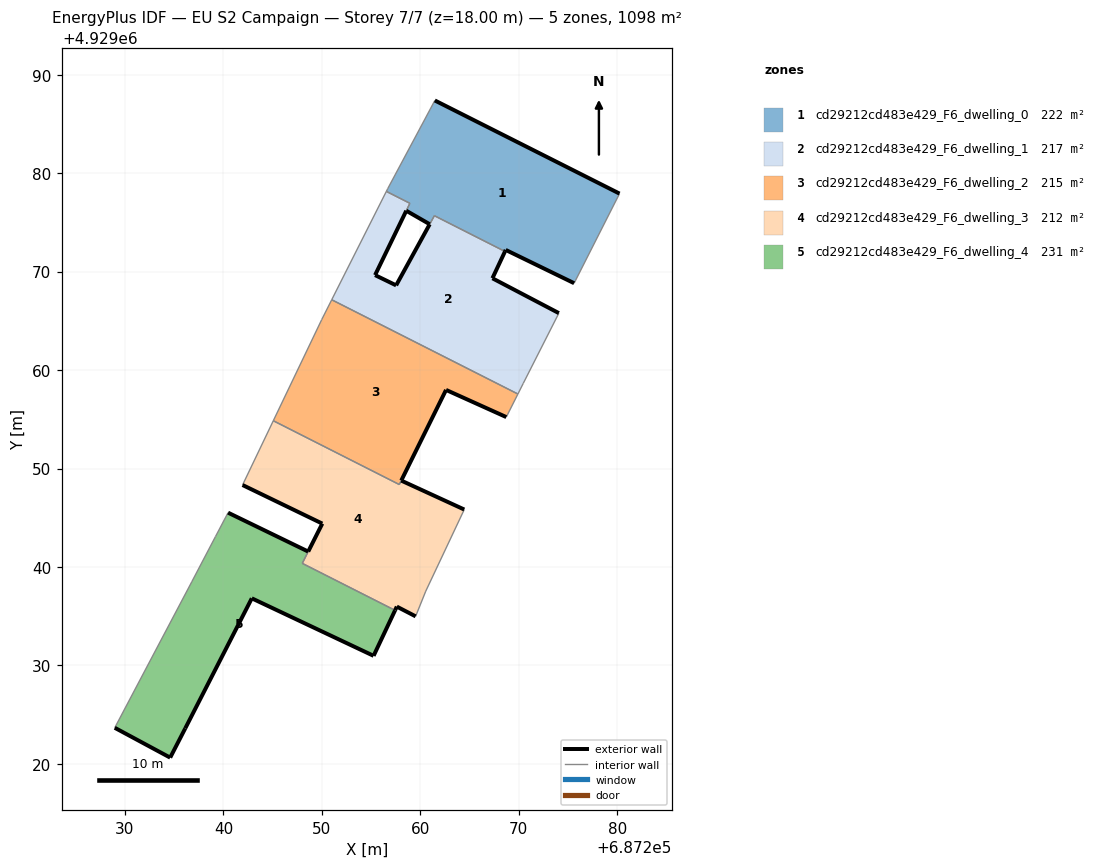
=== STOREY PLAN SPEC (per zone: floor XY polygon, exterior-wall plan segments, windows/doors) ===
zone 1: cd29212cd483e429_F6_dwelling_0  (222.1 m²)
  floor: (687275.62, 4929068.82) (687280.23, 4929077.92) (687261.47, 4929087.38) (687261.01, 4929086.51) (687256.68, 4929078.41) (687256.55, 4929078.15) (687258.94, 4929076.94) (687258.57, 4929076.18) (687260.95, 4929074.81) (687261.43, 4929075.68) (687268.60, 4929072.04) (687268.67, 4929072.20)
  exterior wall: (687261.47, 4929087.38) – (687280.23, 4929077.92)  [21.0 m]
  exterior wall: (687275.62, 4929068.82) – (687268.67, 4929072.20)  [7.7 m]
  exterior wall: (687268.67, 4929072.20) – (687268.60, 4929072.04)  [0.2 m]
  exterior wall: (687260.95, 4929074.81) – (687258.57, 4929076.18)  [2.7 m]
  interior walls: 8
zone 2: cd29212cd483e429_F6_dwelling_1  (217.0 m²)
  floor: (687270.45, 4929058.64) (687274.07, 4929065.78) (687267.32, 4929069.32) (687268.60, 4929072.04) (687261.43, 4929075.67) (687260.95, 4929074.81) (687257.54, 4929068.60) (687255.40, 4929069.64) (687258.94, 4929076.94) (687256.55, 4929078.15) (687251.00, 4929067.14) (687269.91, 4929057.57)
  exterior wall: (687255.40, 4929069.64) – (687257.54, 4929068.60)  [2.4 m]
  exterior wall: (687257.54, 4929068.60) – (687260.95, 4929074.81)  [7.1 m]
  exterior wall: (687268.60, 4929072.04) – (687267.32, 4929069.32)  [3.0 m]
  exterior wall: (687267.32, 4929069.32) – (687274.07, 4929065.78)  [7.6 m]
  exterior wall: (687258.57, 4929076.18) – (687255.40, 4929069.64)  [7.3 m]
  interior walls: 8
zone 3: cd29212cd483e429_F6_dwelling_2  (215.5 m²)
  floor: (687268.73, 4929055.22) (687269.91, 4929057.57) (687251.00, 4929067.14) (687249.98, 4929065.12) (687245.07, 4929054.85) (687257.86, 4929048.37) (687262.61, 4929057.98)
  exterior wall: (687268.73, 4929055.22) – (687262.61, 4929057.98)  [6.7 m]
  exterior wall: (687262.61, 4929057.98) – (687258.07, 4929048.78)  [10.3 m]
  interior walls: 6
zone 4: cd29212cd483e429_F6_dwelling_3  (212.2 m²)
  floor: (687260.55, 4929037.54) (687264.46, 4929045.83) (687258.06, 4929048.77) (687257.86, 4929048.37) (687245.07, 4929054.85) (687241.94, 4929048.32) (687250.04, 4929044.40) (687248.01, 4929040.37) (687257.44, 4929035.59) (687257.61, 4929035.97) (687259.52, 4929034.98)
  exterior wall: (687250.04, 4929044.40) – (687241.94, 4929048.32)  [9.0 m]
  exterior wall: (687258.06, 4929048.77) – (687264.46, 4929045.83)  [7.0 m]
  exterior wall: (687259.52, 4929034.98) – (687257.61, 4929035.97)  [2.2 m]
  exterior wall: (687257.61, 4929035.97) – (687257.44, 4929035.59)  [0.4 m]
  exterior wall: (687248.61, 4929041.56) – (687250.04, 4929044.40)  [3.2 m]
  interior walls: 7
zone 5: cd29212cd483e429_F6_dwelling_4  (231.0 m²)
  floor: (687255.25, 4929030.97) (687257.44, 4929035.59) (687248.01, 4929040.37) (687248.61, 4929041.56) (687240.47, 4929045.51) (687239.19, 4929043.08) (687236.78, 4929038.48) (687228.96, 4929023.66) (687234.59, 4929020.63) (687236.12, 4929023.60) (687242.88, 4929036.81)
  exterior wall: (687240.47, 4929045.51) – (687248.61, 4929041.56)  [9.0 m]
  exterior wall: (687257.44, 4929035.59) – (687255.25, 4929030.97)  [5.1 m]
  exterior wall: (687255.25, 4929030.97) – (687242.88, 4929036.81)  [13.7 m]
  exterior wall: (687242.88, 4929036.81) – (687236.12, 4929023.60)  [14.8 m]
  exterior wall: (687236.12, 4929023.60) – (687234.59, 4929020.63)  [3.3 m]
  exterior wall: (687234.59, 4929020.63) – (687228.96, 4929023.66)  [6.4 m]
  interior walls: 5

=== DERIVED (storey summary) ===
Building: EU S2 Campaign
Storey: 7 of 7  (floor level z = 18.00 m)
Storey gross floor area: 1097.8 m²
Zones on this storey: 5
  - cd29212cd483e429_F6_dwelling_0: floor 222.1 m²; exterior wall 31.7 m (95.0 m²); WWR 0.0%
  - cd29212cd483e429_F6_dwelling_1: floor 217.0 m²; exterior wall 27.4 m (82.1 m²); WWR 0.0%
  - cd29212cd483e429_F6_dwelling_2: floor 215.5 m²; exterior wall 17.0 m (50.9 m²); WWR 0.0%
  - cd29212cd483e429_F6_dwelling_3: floor 212.2 m²; exterior wall 21.8 m (65.4 m²); WWR 0.0%
  - cd29212cd483e429_F6_dwelling_4: floor 231.0 m²; exterior wall 52.4 m (157.2 m²); WWR 0.0%
Zone adjacency (shared interzone walls):
  - cd29212cd483e429_F6_dwelling_0 ↔ cd29212cd483e429_F6_dwelling_1
  - cd29212cd483e429_F6_dwelling_1 ↔ cd29212cd483e429_F6_dwelling_2
  - cd29212cd483e429_F6_dwelling_2 ↔ cd29212cd483e429_F6_dwelling_3
  - cd29212cd483e429_F6_dwelling_3 ↔ cd29212cd483e429_F6_dwelling_4